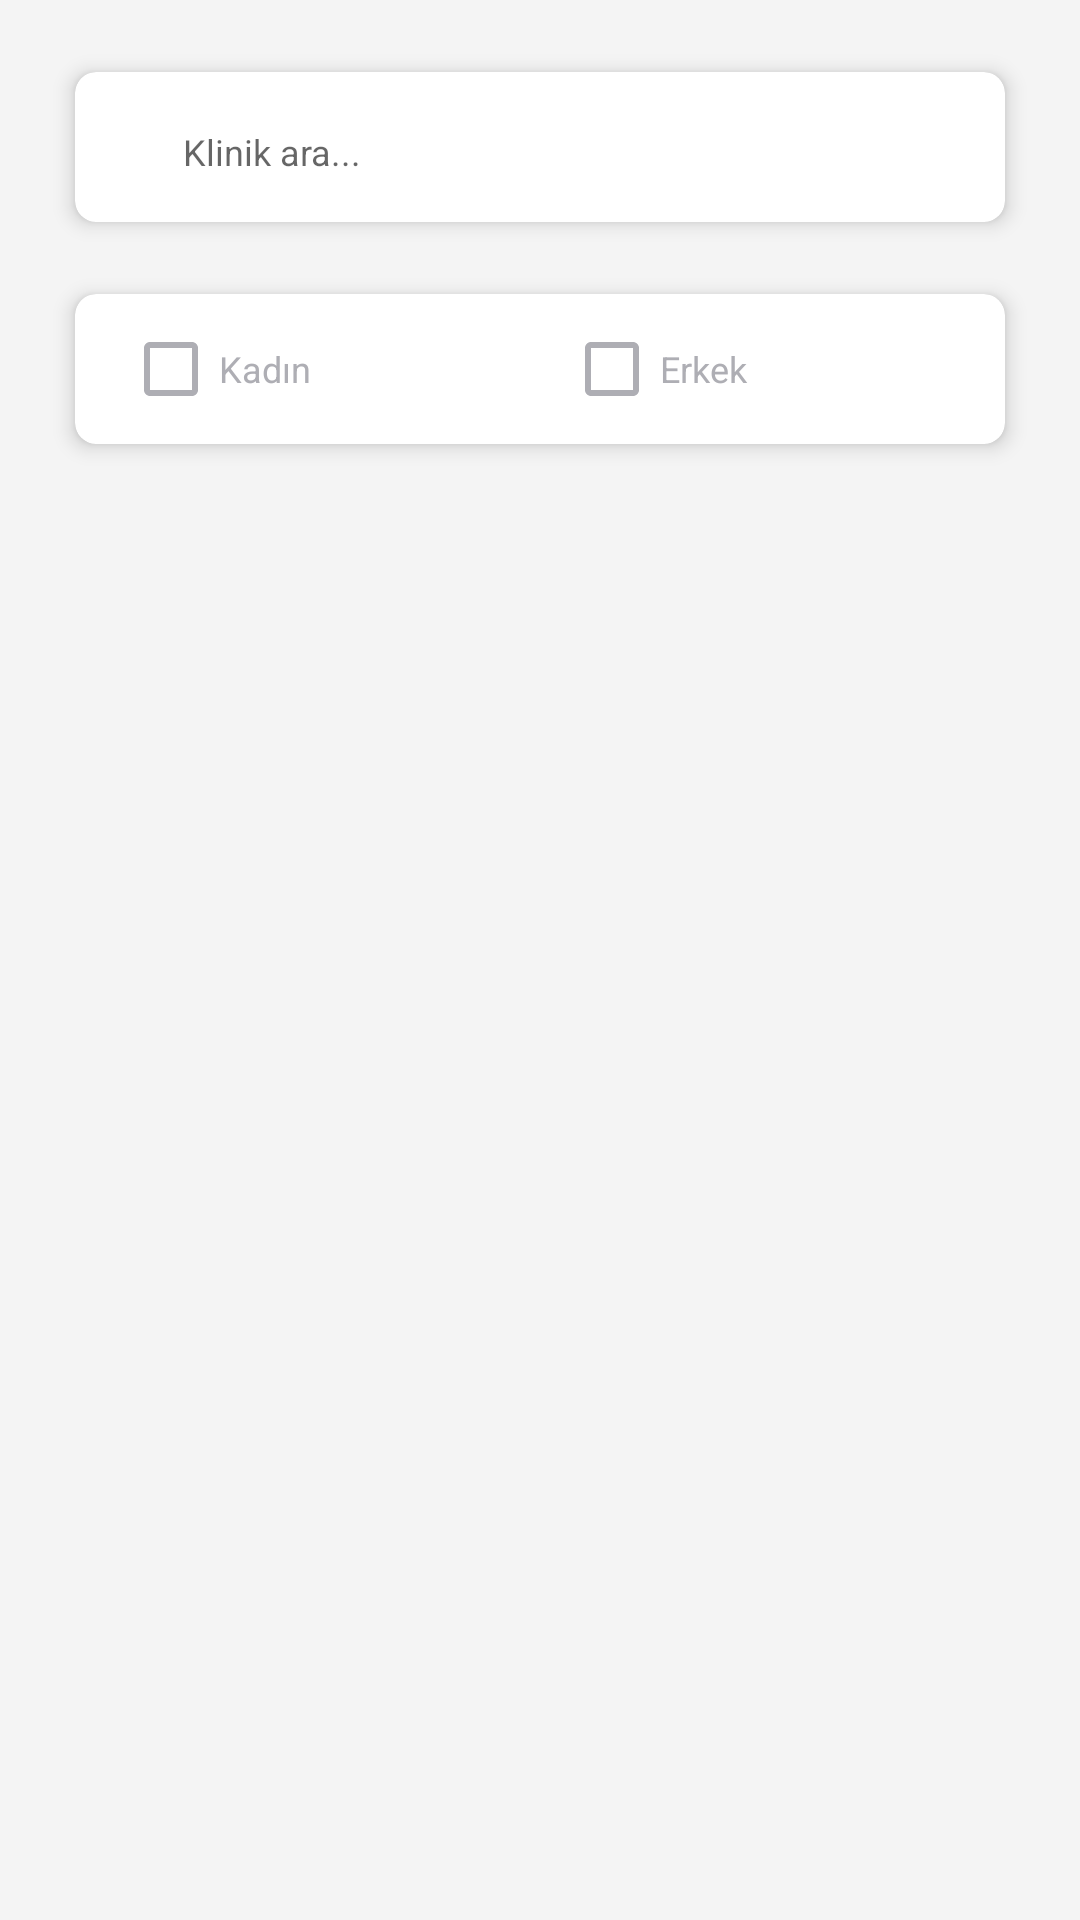

Layout XML and referenced resources for this Android screen:
<!-- AndroidManifest.xml: application theme Theme.ChallengeZoneZero -->
<!-- res/layout/activity_main.xml -->
<?xml version="1.0" encoding="utf-8"?>
<androidx.constraintlayout.widget.ConstraintLayout xmlns:android="http://schemas.android.com/apk/res/android"
    xmlns:app="http://schemas.android.com/apk/res-auto"
    xmlns:tools="http://schemas.android.com/tools"
    android:layout_width="match_parent"
    android:layout_height="match_parent"
    android:background="@color/background_color"
    tools:context=".ui.MainActivity">

    <androidx.recyclerview.widget.RecyclerView
        android:id="@+id/usersRecyclerView"
        android:layout_width="0dp"
        android:layout_height="0dp"
        android:layout_marginStart="25dp"
        android:layout_marginTop="25dp"
        android:layout_marginEnd="25dp"
        android:layout_marginBottom="32dp"
        android:scrollbars="vertical"
        app:layoutManager="androidx.recyclerview.widget.LinearLayoutManager"
        app:layout_constraintBottom_toBottomOf="parent"
        app:layout_constraintEnd_toEndOf="parent"
        app:layout_constraintStart_toStartOf="parent"
        app:layout_constraintTop_toBottomOf="@+id/cardViewGender"
        tools:listitem="@layout/item_doctor" />

    <androidx.cardview.widget.CardView
        android:id="@+id/cardViewSearch"
        android:layout_width="0dp"
        android:layout_height="wrap_content"
        android:layout_marginStart="25dp"
        android:layout_marginTop="24dp"
        android:layout_marginEnd="25dp"
        app:cardBackgroundColor="@color/white"

        app:cardCornerRadius="7dp"
        app:cardElevation="4dp"
        app:layout_constraintEnd_toEndOf="parent"
        app:layout_constraintStart_toStartOf="parent"
        app:layout_constraintTop_toTopOf="parent">

        <androidx.constraintlayout.widget.ConstraintLayout
            android:id="@+id/searchContainer"
            android:layout_width="match_parent"
            android:layout_height="50dp">

            <ImageView
                android:id="@+id/imageView4"
                android:layout_width="wrap_content"
                android:layout_height="wrap_content"
                android:layout_marginStart="16dp"
                android:layout_marginTop="16dp"
                android:layout_marginBottom="16dp"
                app:layout_constraintBottom_toBottomOf="parent"
                app:layout_constraintStart_toStartOf="parent"
                app:layout_constraintTop_toTopOf="parent"
                app:srcCompat="@drawable/ic_search" />

            <EditText
                android:id="@+id/editTextSearchFilter"
                android:layout_width="0dp"
                android:layout_height="wrap_content"
                android:layout_marginStart="16dp"
                android:layout_marginTop="16dp"
                android:layout_marginEnd="16dp"
                android:layout_marginBottom="16dp"
                android:backgroundTint="@color/white"
                android:hint="Klinik ara..."
                android:inputType="textPersonName"
                android:textColor="@color/text_color"
                android:textSize="12sp"
                app:layout_constraintBottom_toBottomOf="parent"
                app:layout_constraintEnd_toEndOf="parent"
                app:layout_constraintStart_toEndOf="@+id/imageView4"
                app:layout_constraintTop_toTopOf="parent" />

        </androidx.constraintlayout.widget.ConstraintLayout>

    </androidx.cardview.widget.CardView>

    <androidx.cardview.widget.CardView
        android:id="@+id/cardViewGender"
        android:layout_width="0dp"
        android:layout_height="wrap_content"
        android:layout_marginStart="25dp"
        android:layout_marginTop="24dp"
        android:layout_marginEnd="25dp"
        app:cardBackgroundColor="@color/white"
        app:cardCornerRadius="7dp"
        app:cardElevation="4dp"
        app:layout_constraintEnd_toEndOf="parent"
        app:layout_constraintStart_toStartOf="parent"
        app:layout_constraintTop_toBottomOf="@+id/cardViewSearch">

        <androidx.constraintlayout.widget.ConstraintLayout
            android:id="@+id/genderContainer"
            android:layout_width="match_parent"
            android:layout_height="50dp">

            <CheckBox
                android:id="@+id/checkBoxMale"
                android:layout_width="0dp"
                android:layout_height="30dp"
                android:layout_marginStart="16dp"
                android:layout_marginTop="16dp"
                android:layout_marginEnd="16dp"
                android:layout_marginBottom="16dp"
                android:buttonTint="@color/text_color_dark"
                android:text="Erkek"
                android:textColor="@color/text_color_dark"
                android:textSize="12sp"
                app:layout_constraintBottom_toBottomOf="parent"
                app:layout_constraintEnd_toEndOf="parent"
                app:layout_constraintHorizontal_bias="0.5"
                app:layout_constraintStart_toEndOf="@+id/checkBoxFemale"
                app:layout_constraintTop_toTopOf="parent" />

            <CheckBox
                android:id="@+id/checkBoxFemale"
                android:layout_width="0dp"
                android:layout_height="30dp"
                android:layout_marginStart="16dp"
                android:layout_marginTop="16dp"
                android:layout_marginBottom="16dp"
                android:buttonTint="@color/text_color_dark"
                android:text="Kadın"
                android:textColor="@color/text_color_dark"
                android:textSize="12sp"
                app:layout_constraintBottom_toBottomOf="parent"
                app:layout_constraintEnd_toStartOf="@+id/checkBoxMale"
                app:layout_constraintStart_toStartOf="parent"
                app:layout_constraintTop_toTopOf="parent" />
        </androidx.constraintlayout.widget.ConstraintLayout>


    </androidx.cardview.widget.CardView>

    //no search result

    <androidx.constraintlayout.widget.ConstraintLayout
        android:id="@+id/emptyLayout"
        android:layout_width="wrap_content"
        android:layout_height="wrap_content"
        android:layout_marginBottom="32dp"
        android:visibility="gone"
        app:layout_constraintBottom_toBottomOf="parent"
        app:layout_constraintEnd_toEndOf="parent"
        app:layout_constraintStart_toStartOf="parent"
        app:layout_constraintTop_toBottomOf="@id/cardViewGender">

        <de.hdodenhof.circleimageview.CircleImageView
            android:id="@+id/userItem"
            android:layout_width="136dp"
            android:layout_height="136dp"
            android:scrollbars="vertical"
            android:src="@drawable/ic_user"
            app:civ_circle_background_color="@color/white"
            app:layout_constraintBottom_toBottomOf="parent"
            app:layout_constraintEnd_toEndOf="parent"
            app:layout_constraintStart_toStartOf="parent"
            app:layout_constraintTop_toTopOf="parent" />

        <TextView
            android:id="@+id/textView"
            android:layout_width="140dp"
            android:layout_height="16dp"
            android:layout_marginTop="16dp"
            android:gravity="center_horizontal"
            android:text="@string/no_user_found"
            android:textColor="@color/text_color_dark"
            android:textSize="14sp"
            app:layout_constraintBottom_toBottomOf="parent"
            app:layout_constraintEnd_toEndOf="parent"
            app:layout_constraintStart_toStartOf="parent"
            app:layout_constraintTop_toBottomOf="@id/userItem" />

    </androidx.constraintlayout.widget.ConstraintLayout>

</androidx.constraintlayout.widget.ConstraintLayout>
<!-- res/layout/item_doctor.xml (included above) -->
<?xml version="1.0" encoding="utf-8"?>
<androidx.constraintlayout.widget.ConstraintLayout xmlns:android="http://schemas.android.com/apk/res/android"
    xmlns:app="http://schemas.android.com/apk/res-auto"
    android:layout_width="match_parent"
    android:layout_height="wrap_content"
    android:background="@color/white">

    <de.hdodenhof.circleimageview.CircleImageView
        android:id="@+id/doctorImage"
        android:layout_width="38dp"
        android:layout_height="38dp"
        android:layout_marginStart="16dp"
        android:layout_marginTop="16dp"
        android:layout_marginBottom="16dp"
        android:src="@mipmap/ic_launcher"
        app:layout_constraintBottom_toBottomOf="parent"
        app:layout_constraintStart_toStartOf="parent"
        app:layout_constraintTop_toTopOf="parent" />

    <TextView
        android:id="@+id/doctorName"
        android:layout_width="0dp"
        android:layout_height="wrap_content"
        android:layout_marginStart="16dp"
        android:layout_marginEnd="16dp"
        android:text="TextView"
        app:layout_constraintBottom_toBottomOf="@+id/doctorImage"
        app:layout_constraintEnd_toStartOf="@+id/imageView5"
        app:layout_constraintStart_toEndOf="@+id/doctorImage"
        app:layout_constraintTop_toTopOf="@+id/doctorImage" />

    <ImageView
        android:id="@+id/imageView5"
        android:layout_width="0dp"
        android:layout_height="wrap_content"
        android:layout_marginEnd="16dp"
        app:layout_constraintBottom_toBottomOf="@+id/doctorName"
        app:layout_constraintEnd_toEndOf="parent"
        app:layout_constraintTop_toTopOf="@+id/doctorName"
        app:srcCompat="@drawable/ic_arrow" />

    <View
        android:layout_width="0dp"
        android:layout_height="1dp"
        android:layout_marginHorizontal="10dp"
        android:background="@color/divider_color"
        app:layout_constraintBottom_toBottomOf="parent"
        app:layout_constraintEnd_toEndOf="parent"
        app:layout_constraintStart_toStartOf="parent" />
</androidx.constraintlayout.widget.ConstraintLayout>
<!-- resources referenced by this layout -->
<resources>
  <color name="background_color">#F4F4F4</color>
  <color name="divider_color">#E3E3E3</color>
  <color name="text_color">#6A6A77</color>
  <color name="text_color_dark">#AEAEB4</color>
  <color name="white">#FFFFFFFF</color>
  <!-- drawable ic_arrow (drawable) -->
  <vector android:height="24dp" android:tint="#AEAEB4"
      android:viewportHeight="24" android:viewportWidth="24"
      android:width="24dp" xmlns:android="http://schemas.android.com/apk/res/android">
      <path android:fillColor="@android:color/white" android:pathData="M5.88,4.12L13.76,12l-7.88,7.88L8,22l10,-10L8,2z"/>
  </vector>
  <!-- drawable ic_user (drawable) -->
  <vector android:height="96dp" android:tint="#AEAEB4"
      android:viewportHeight="24" android:viewportWidth="24"
      android:width="96dp" xmlns:android="http://schemas.android.com/apk/res/android">
      <path android:fillColor="@android:color/white" android:pathData="M12,5.9c1.16,0 2.1,0.94 2.1,2.1s-0.94,2.1 -2.1,2.1S9.9,9.16 9.9,8s0.94,-2.1 2.1,-2.1m0,9c2.97,0 6.1,1.46 6.1,2.1v1.1L5.9,18.1L5.9,17c0,-0.64 3.13,-2.1 6.1,-2.1M12,4C9.79,4 8,5.79 8,8s1.79,4 4,4 4,-1.79 4,-4 -1.79,-4 -4,-4zM12,13c-2.67,0 -8,1.34 -8,4v3h16v-3c0,-2.66 -5.33,-4 -8,-4z"/>
  </vector>
  <string name="no_user_found">Kullanıcı Bulunamadı</string>
  <style name="Theme.ChallengeZoneZero" parent="Theme.MaterialComponents.DayNight.DarkActionBar">
          
          <item name="colorPrimary">@color/green</item>
          <item name="colorPrimaryVariant">@color/green</item>// upper
          <item name="colorOnPrimary">@color/white</item>
          
          <item name="colorSecondary">@color/teal_200</item>
          <item name="colorSecondaryVariant">@color/teal_700</item>
          <item name="colorOnSecondary">@color/black</item>
          
          <item name="android:statusBarColor" tools:targetApi="l">?attr/colorPrimaryVariant</item>
          
      </style>
  <color name="green">#1C8E5D</color>
  <color name="teal_200">#FF03DAC5</color>
  <color name="teal_700">#FF018786</color>
  <color name="black">#FF000000</color>
</resources>
